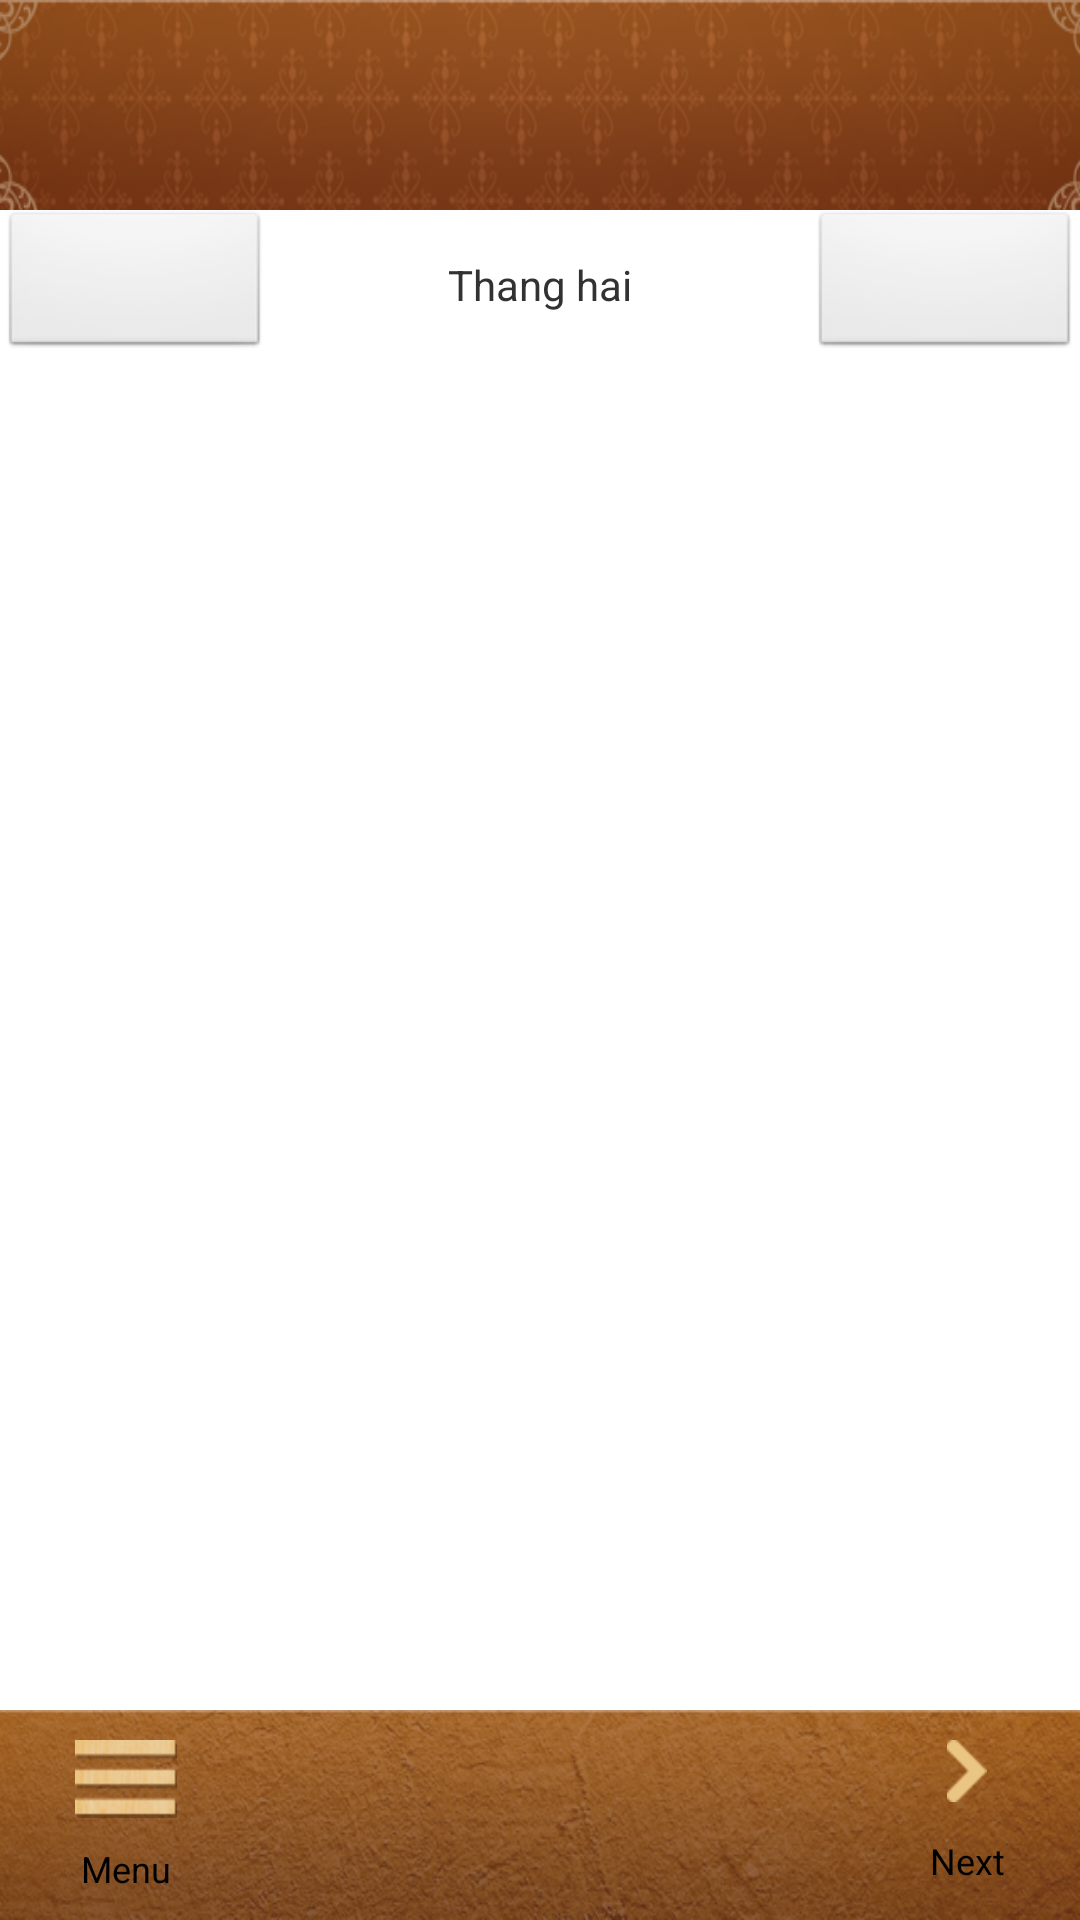

Produce the Android XML layout that renders to this screen, including the resource entries it uses.
<!-- AndroidManifest.xml: application theme AppTheme -->
<!-- res/layout/month_view.xml -->
<?xml version="1.0" encoding="utf-8"?>
<LinearLayout xmlns:android="http://schemas.android.com/apk/res/android"
    android:layout_width="match_parent"
    android:layout_height="match_parent"
    android:orientation="vertical" >
     <include
        android:id="@+id/top_calendar_monthView"
        layout="@layout/top_calendar_layout" />
    <LinearLayout android:id="@+id/month_view_control_ll"
        android:layout_width="match_parent"
        android:layout_height="@dimen/month_view_control_ll_height"
        android:orientation="horizontal"
        >
        <ImageButton android:id="@+id/btn_pre_month"
            android:layout_height="match_parent"
            android:layout_width="0dip"
            android:text="Pre"
            android:layout_weight="1"
            />
        <TextView android:id="@+id/current_month_txt"
            android:layout_width="0dip"
            android:layout_height="match_parent"
            android:layout_weight="2"
            android:gravity="center"
            android:text="Thang hai"
            />
        <ImageButton android:id="@+id/btn_next_month"
            android:layout_height="match_parent"
            android:layout_width="0dip"
            android:text="Next"
            android:layout_weight="1"            
            />
    </LinearLayout>
	<GridView
        android:id="@+id/week_gridView"
        android:layout_width="match_parent"
        android:layout_height="wrap_content"
        android:layout_gravity="center_horizontal"
        android:listSelector="@android:color/transparent"
        android:numColumns="7"
        android:stretchMode="columnWidth" />  
    <android.support.v4.view.ViewPager
            android:id="@+id/monthPager"
            android:layout_width="match_parent"
            android:layout_height="0dip"
            android:layout_weight="1"
            android:gravity="center_vertical"
             />
    <include android:id="@+id/bottom_menu_monthView"
	    layout="@layout/main_menu"
	    />
</LinearLayout>
<!-- res/layout/top_calendar_layout.xml (included above) -->
<?xml version="1.0" encoding="utf-8"?>
<LinearLayout xmlns:android="http://schemas.android.com/apk/res/android"
    android:layout_width="match_parent"
    android:layout_height="@dimen/top_calendar_layout_height"
    android:background="@drawable/top_header"
    android:orientation="horizontal"
    android:padding="1dp" >

    <TextView
        android:id="@+id/top_cal_date"
        android:layout_width="0dp"
        android:layout_height="match_parent"
        android:gravity="center_vertical|center_horizontal"
        android:layout_weight="1"
        android:background="@android:color/transparent"
        android:textStyle="bold"
        android:textColor="@color/top_cal_date_color"
        android:textSize="@dimen/top_cal_date_txt_size" />

    <TextView
        android:id="@+id/top_cal_year"
        android:layout_width="0dp"
        android:layout_height="match_parent"
        android:gravity="center"
        android:layout_weight="1"
        android:background="@android:color/transparent"
        android:textColor="@color/top_cal_year_color"
        android:textSize="@dimen/top_cal_year_txt_size"
        android:textStyle="bold"
        android:layout_marginLeft="@dimen/top_cal_child_margin"
        android:layout_marginRight="@dimen/top_cal_child_margin" />

    <TextView
        android:id="@+id/top_cal_month"
        android:layout_width="0dp"
        android:layout_height="match_parent"
        android:gravity="center"        
        android:layout_weight="1"
        android:background="@android:color/transparent"
        android:textStyle="bold"
        android:textColor="@color/top_cal_month_color"
        android:textSize="@dimen/top_cal_month_txt_size" />

</LinearLayout>
<!-- res/layout/main_menu.xml (included above) -->
<?xml version="1.0" encoding="utf-8"?>
<LinearLayout xmlns:android="http://schemas.android.com/apk/res/android"
    android:layout_width="match_parent"
    android:layout_height="@dimen/main_menu_height"
    android:background="@drawable/bar_menu"
    android:orientation="horizontal" >

    <Button
        android:id="@+id/btn_menu_main"
        android:layout_width="wrap_content"
        android:layout_height="match_parent"
        android:layout_weight="1"
        android:background="@android:color/transparent"
        android:drawableTop="@drawable/icon_danhmuc"
        android:paddingTop="10dp"
        android:layout_gravity="center_vertical"
        android:text="Menu"
        android:textSize="12sp" />

    <LinearLayout
        android:layout_width="0dip"
        android:layout_height="match_parent"
        android:layout_weight="4" >

        <android.support.v4.view.ViewPager
            android:id="@+id/menuPager"
            android:layout_width="match_parent"
            android:layout_height="match_parent" />
    </LinearLayout>

    <Button
        android:id="@+id/btn_menu_control"
        android:layout_width="wrap_content"
        android:layout_height="match_parent"
        android:layout_weight="1"
        android:drawableTop="@drawable/icon_arrow"
        android:paddingTop="10dp"
        android:textSize="12sp"
        android:layout_gravity="center_vertical"
        android:background="@android:color/transparent"
        android:text="Next" />

</LinearLayout>
<!-- resources referenced by this layout -->
<resources>
  <color name="top_cal_date_color">#FF9900</color>
  <color name="top_cal_month_color">#ffffff</color>
  <color name="top_cal_year_color">#FF9900</color>
  <dimen name="main_menu_height">70dp</dimen>
  <dimen name="month_view_control_ll_height">50dp</dimen>
  <dimen name="top_cal_child_margin">1dp</dimen>
  <dimen name="top_cal_date_txt_size">20dp</dimen>
  <dimen name="top_cal_month_txt_size">20dp</dimen>
  <dimen name="top_cal_year_txt_size">20dp</dimen>
  <dimen name="top_calendar_layout_height">70dp</dimen>
  <!-- drawable bar_menu: png bitmap (drawable-hdpi, 107663 bytes) -->
  <!-- drawable icon_arrow: png bitmap (drawable-hdpi, 1322 bytes) -->
  <!-- drawable icon_danhmuc: png bitmap (drawable-hdpi, 3960 bytes) -->
  <!-- drawable top_header: png bitmap (drawable-hdpi, 59966 bytes) -->
  <style name="AppTheme" parent="AppBaseTheme">
          
      </style>
  <style name="AppBaseTheme" parent="android:Theme.Light">
          
      </style>
</resources>
